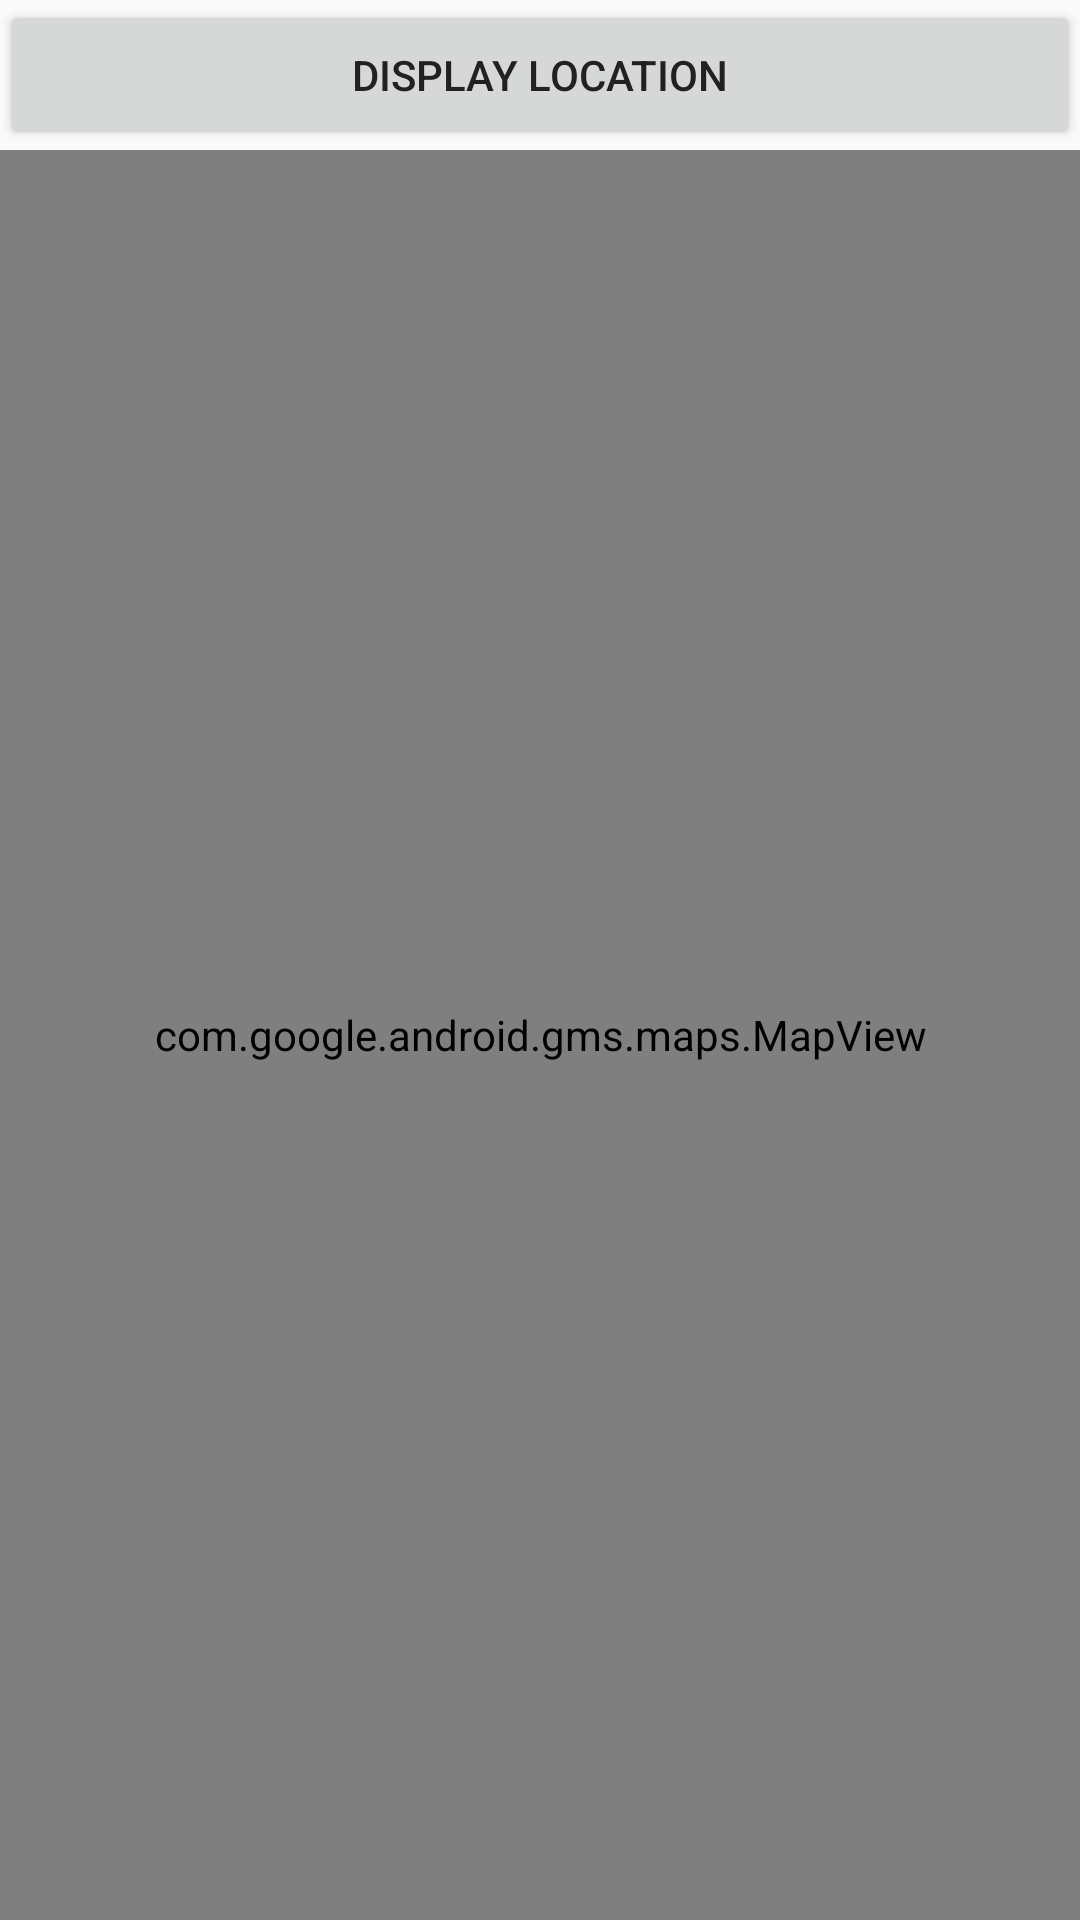

This screen was rendered from an Android layout file. Write that file and the resources it references.
<!-- AndroidManifest.xml: application theme Theme.AppCompat.Light.NoActionBar -->
<!-- res/layout/fragment_map.xml -->
<?xml version="1.0" encoding="utf-8"?>
<LinearLayout xmlns:android="http://schemas.android.com/apk/res/android"
    android:orientation="vertical"
    android:layout_width="match_parent"
    android:layout_weight="1"
    android:layout_height="0dp">

    <LinearLayout
        android:layout_width="wrap_content"
        android:layout_height="wrap_content"/>
    <Button
        android:id="@+id/displayLocationButton"
        android:layout_width="match_parent"
        android:layout_height="50dp"
        android:text="@string/show_player_location"
        android:textColor="@color/colorPrimaryDark"
        />

    <com.google.android.gms.maps.MapView
        android:layout_width="match_parent"
        android:layout_height="match_parent"
        android:id="@+id/map"/>


</LinearLayout>
<!-- resources referenced by this layout -->
<resources>
  <color name="colorPrimaryDark">#232020</color>
  <string name="show_player_location">DISPLAY LOCATION </string>
</resources>
